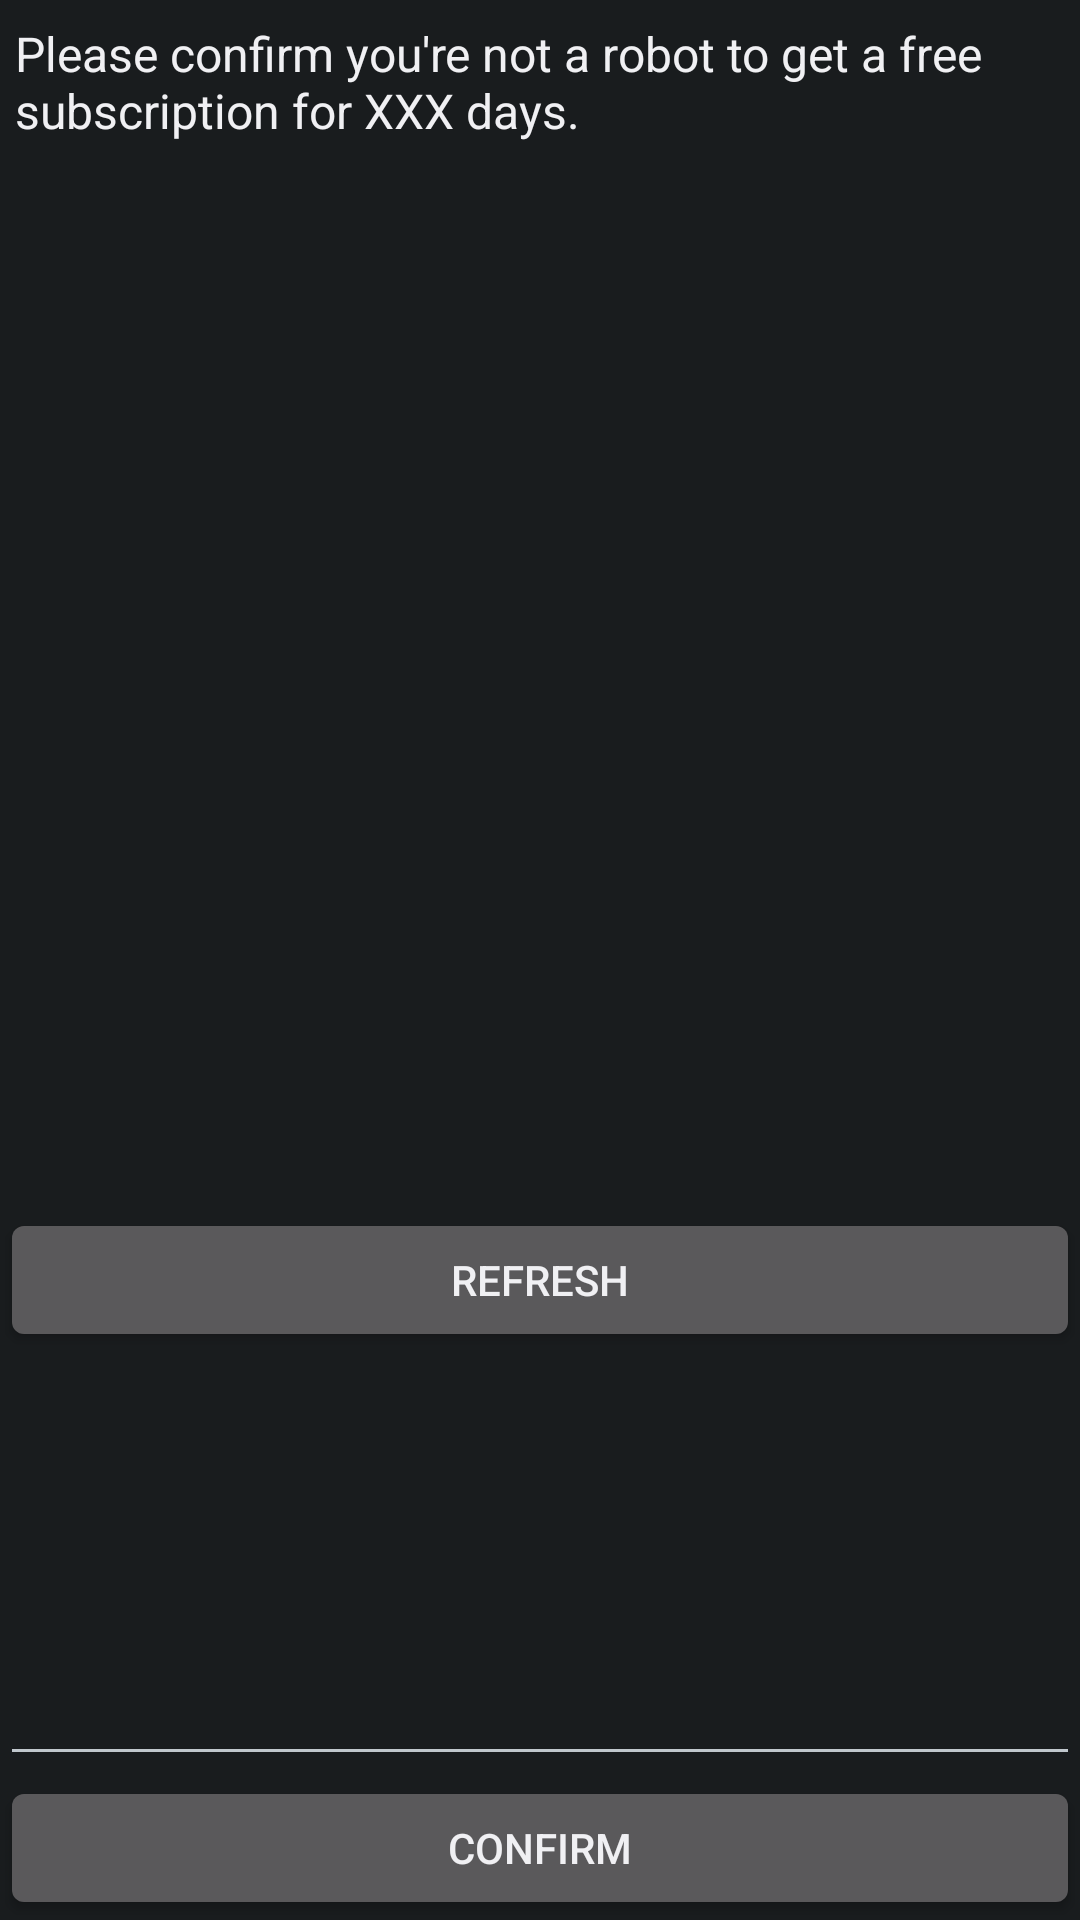

Here is an Android app screen rendered from its layout file. Give the layout XML and the strings, colors and styles it references.
<!-- AndroidManifest.xml: application theme android:Theme.DeviceDefault -->
<!-- res/layout/tryfree_dialog_activity.xml -->
<?xml version="1.0" encoding="utf-8"?>
<LinearLayout xmlns:android="http://schemas.android.com/apk/res/android"
              xmlns:tools="http://schemas.android.com/tools"
              android:orientation="vertical"
              android:layout_width="match_parent"
              android:layout_height="match_parent"
              android:minHeight="200dp"
              tools:context="app.ui.TryFreeDialogActivity" >

    <ScrollView android:layout_width="match_parent"
                android:layout_height="0dp"
                android:layout_weight="1" >

        <TextView android:layout_width="wrap_content"
                  android:layout_height="wrap_content"
                  android:layout_marginLeft="5dp"
                  android:layout_marginRight="5dp"
                  android:layout_marginBottom="7dp"
                  android:layout_marginTop="7dp"
                  android:paddingBottom="5dp"
                  style="@android:style/TextAppearance.Theme.Dialog"
                  android:id="@+id/tryfree_text"
                  android:text="@string/tryfree_text" />

    </ScrollView>

    <Button android:layout_width="match_parent"
            android:layout_height="wrap_content"
            android:id="@+id/refresh_button"
            android:text="@string/refresh"
            android:onClick="onRefreshClick" />

    <ImageView android:id="@+id/captcha"
               android:layout_width="match_parent"
               android:layout_height="wrap_content"
               android:scaleType="fitXY"
               android:minHeight="100dp" />

    <EditText android:id="@+id/captcha_text"
              android:layout_width="match_parent"
              android:layout_height="wrap_content"
              android:inputType="text|textNoSuggestions" />

    <Button android:layout_width="match_parent"
            android:layout_height="wrap_content"
            android:id="@+id/confirm_button"
            android:text="@string/confirm"
            android:onClick="onCodeClick" />

</LinearLayout>
<!-- resources referenced by this layout -->
<resources>
  <string name="confirm">Confirm</string>
  <string name="refresh">Refresh</string>
  <string name="tryfree_text">Please confirm you\'re not a robot to get a free subscription for XXX days.</string>
</resources>
